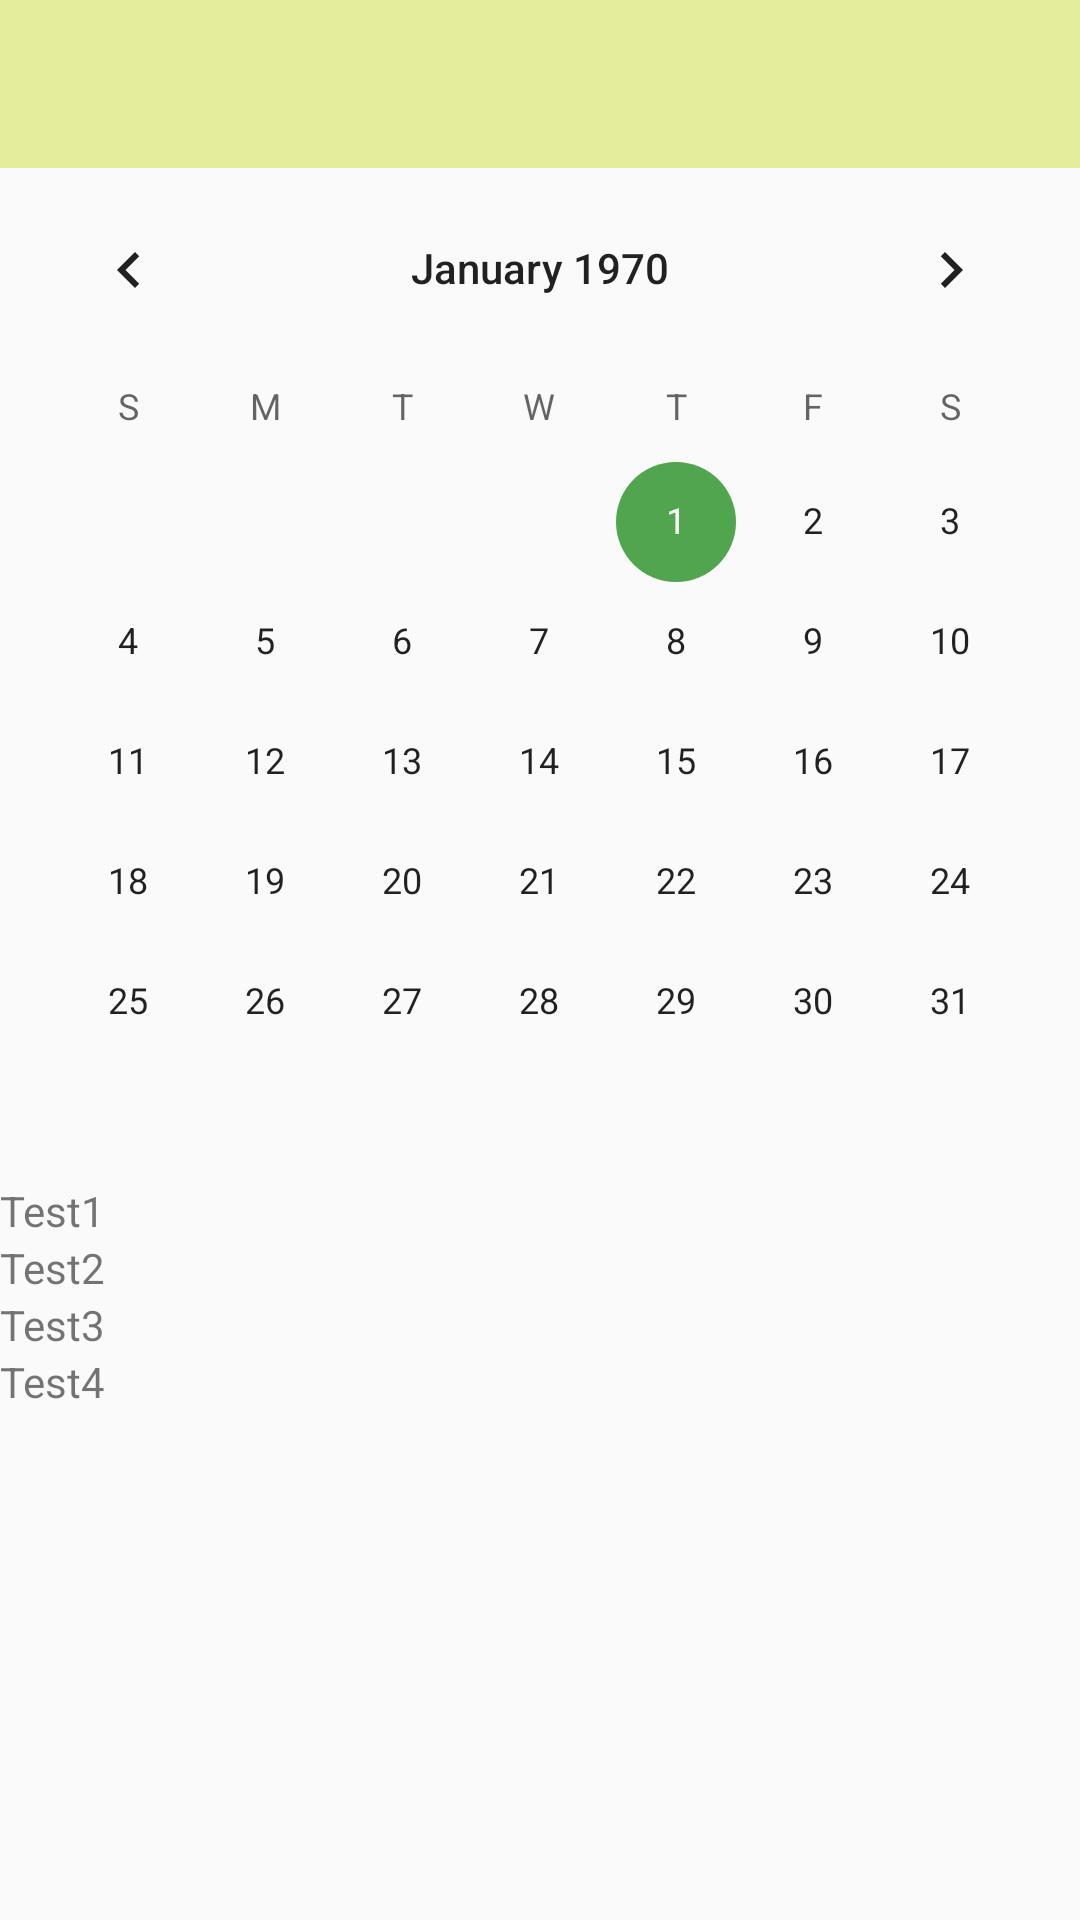

Here is an Android app screen rendered from its layout file. Give the layout XML and the strings, colors and styles it references.
<!-- AndroidManifest.xml: application theme AppTheme -->
<!-- res/layout/calendar.xml -->
<?xml version="1.0" encoding="utf-8"?>
<LinearLayout xmlns:android="http://schemas.android.com/apk/res/android"
    android:orientation="vertical" android:layout_width="match_parent"
    android:layout_height="match_parent"
    android:weightSum="1">
    <android.support.v7.widget.Toolbar
        android:layout_width="match_parent"
        android:layout_height="wrap_content"
        android:background="?attr/colorPrimary"
        android:theme="?attr/actionBarTheme"
        android:minHeight="?attr/actionBarSize"
        android:id="@+id/toolbar4" />
    
        
        
        
        
            
            
                
                    
                    
                    
                
                    
                    
                    
                
                    
                    
                    
                
                    
                    
                    
        
    
    <CalendarView
        android:layout_width="match_parent"
        android:layout_height="wrap_content"/>
    <ScrollView
        android:layout_width="match_parent"
        android:layout_height="match_parent">

        <LinearLayout
            android:layout_width="match_parent"
            android:layout_height="wrap_content"
            android:orientation="vertical">
            <TextView
                android:layout_width="wrap_content"
                android:layout_height="wrap_content"
                android:text="@string/test1"/>
            <TextView
                android:layout_width="wrap_content"
                android:layout_height="wrap_content"
                android:text="@string/test2"/>
            <TextView
                android:layout_width="wrap_content"
                android:layout_height="wrap_content"
                android:text="@string/test3"/>
            <TextView
                android:layout_width="wrap_content"
                android:layout_height="wrap_content"
                android:text="@string/test4"/>
            </LinearLayout>
    </ScrollView>

</LinearLayout>
<!-- resources referenced by this layout -->
<resources>
  <string name="test1">Test1</string>
  <string name="test2">Test2</string>
  <string name="test3">Test3</string>
  <string name="test4">Test4</string>
  <style name="AppTheme" parent="Theme.AppCompat.Light.NoActionBar">
          
          <item name="colorPrimary">@color/colorPrimary</item>
          <item name="colorPrimaryDark">@color/colorPrimaryDark</item>
          <item name="colorAccent">@color/colorAccent</item>
          <item name="android:colorButtonNormal">@color/colorAccent</item>
      </style>
  <color name="colorPrimary">#e3ed9b</color>
  <color name="colorPrimaryDark">#b0bb6c</color>
  <color name="colorAccent">#51a54f</color>
</resources>
